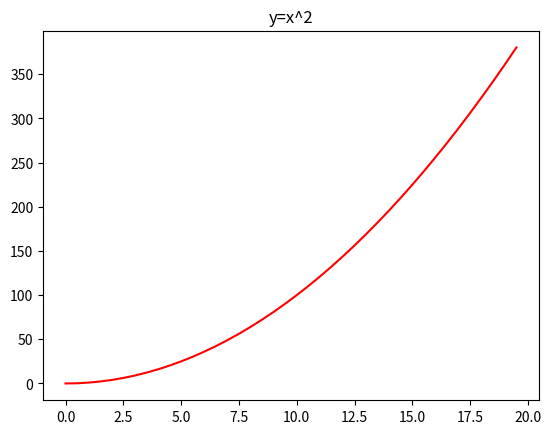

This chart was generated by the following Python code:
import matplotlib.pyplot as plt
import numpy as np

# data from https://catalog.data.gov/dataset/u-s-daily-climate-normals-1981-2010

x = np.arange(0, 20, .5)
y = x**2

plt.plot(x, y, 'r-')
plt.title('y=x^2')
plt.show()